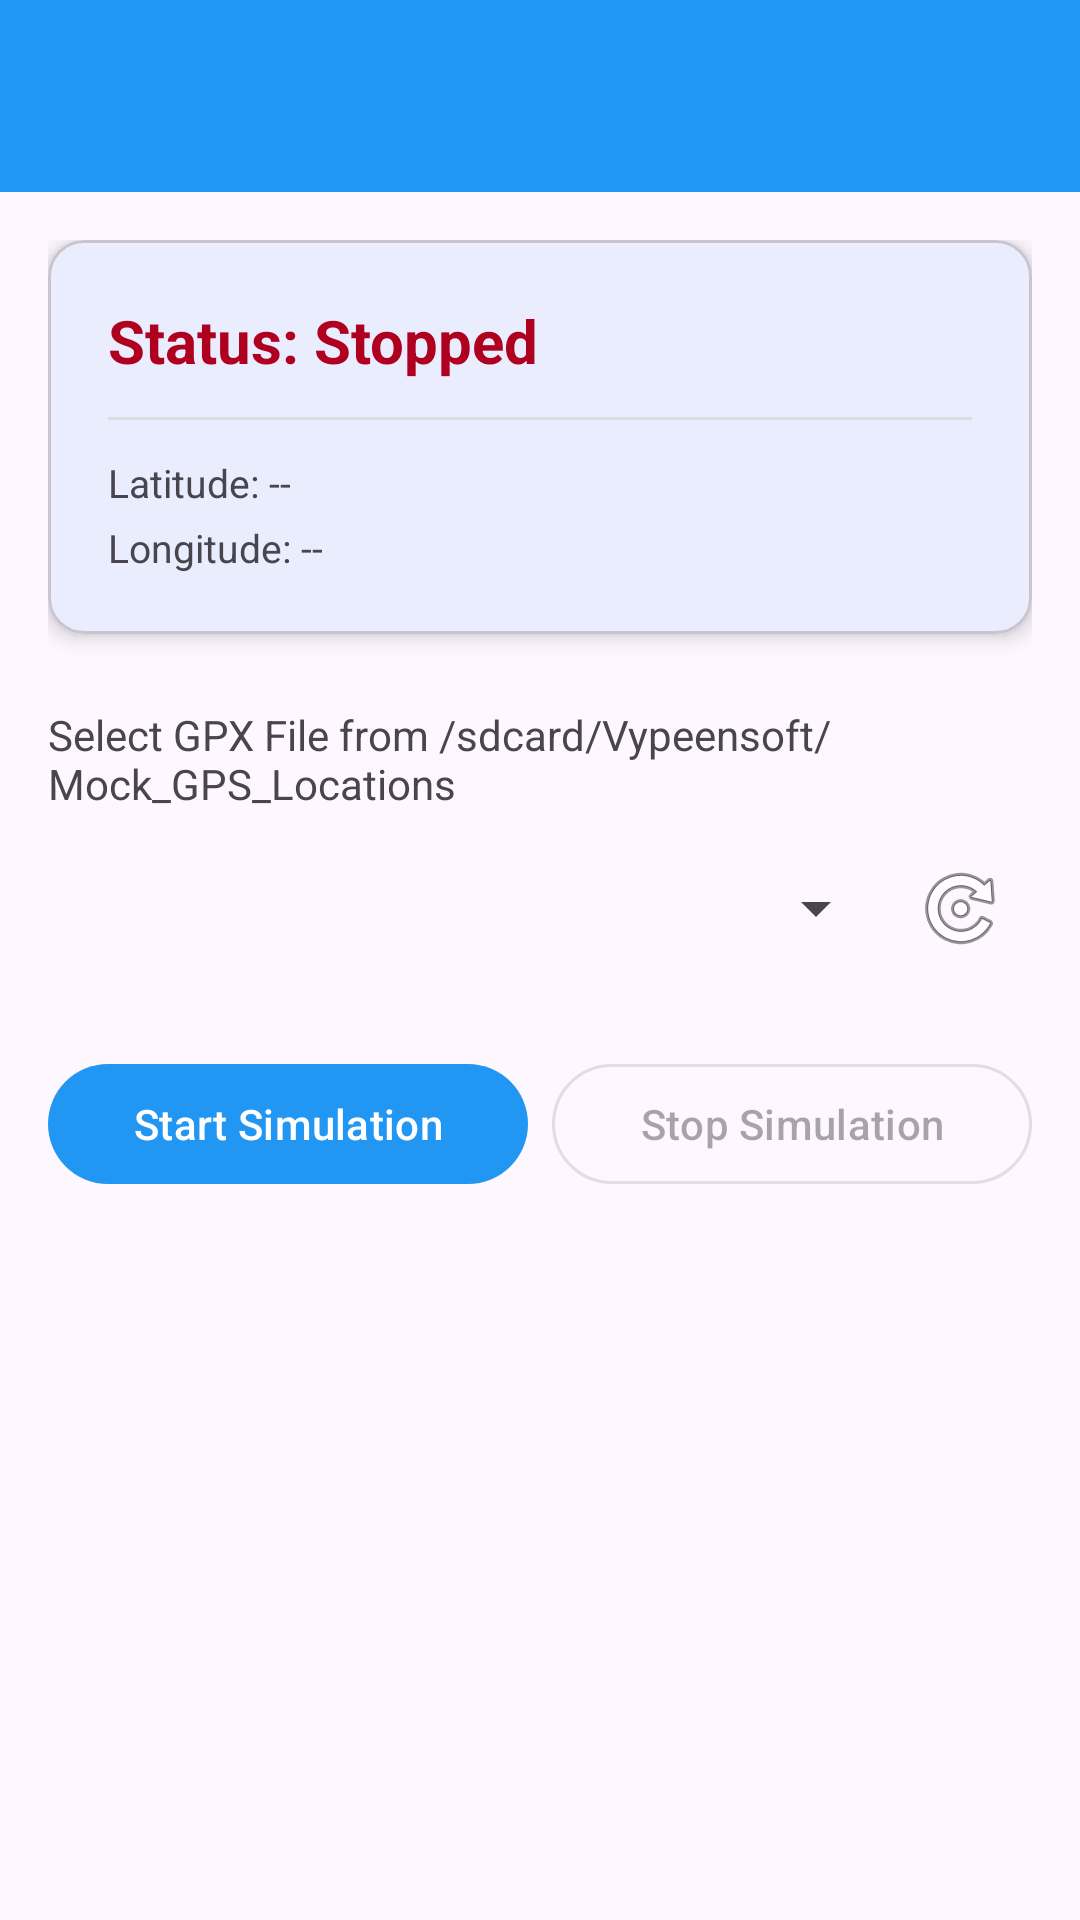

Produce the Android XML layout that renders to this screen, including the resource entries it uses.
<!-- AndroidManifest.xml: activity theme Theme.MockGps.NoActionBar -->
<!-- res/layout/activity_main.xml -->
<?xml version="1.0" encoding="utf-8"?>
<LinearLayout xmlns:android="http://schemas.android.com/apk/res/android"
    xmlns:app="http://schemas.android.com/apk/res-auto"
    xmlns:tools="http://schemas.android.com/tools"
    android:layout_width="match_parent"
    android:layout_height="match_parent"
    android:orientation="vertical"
    android:fitsSystemWindows="true">

    <com.google.android.material.appbar.AppBarLayout
        android:layout_width="match_parent"
        android:layout_height="wrap_content"
        android:theme="@style/Theme.MockGps.AppBarOverlay">

        <androidx.appcompat.widget.Toolbar
            android:id="@+id/toolbar"
            android:layout_width="match_parent"
            android:layout_height="?attr/actionBarSize"
            android:background="?attr/colorPrimary"
            app:popupTheme="@style/Theme.MockGps.PopupOverlay" />

    </com.google.android.material.appbar.AppBarLayout>

    <androidx.drawerlayout.widget.DrawerLayout
        android:id="@+id/drawer_layout"
        android:layout_width="match_parent"
        android:layout_height="match_parent">

        <androidx.coordinatorlayout.widget.CoordinatorLayout
            android:layout_width="match_parent"
            android:layout_height="match_parent">

            <androidx.constraintlayout.widget.ConstraintLayout
                android:layout_width="match_parent"
                android:layout_height="match_parent"
                android:padding="16dp">

                <com.google.android.material.card.MaterialCardView
                    android:id="@+id/status_card"
                    android:layout_width="match_parent"
                    android:layout_height="wrap_content"
                    app:cardCornerRadius="12dp"
                    app:cardElevation="4dp"
                    app:layout_constraintTop_toTopOf="parent">

                    <LinearLayout
                        android:layout_width="match_parent"
                        android:layout_height="wrap_content"
                        android:orientation="vertical"
                        android:padding="20dp">

                        <TextView
                            android:id="@+id/tv_status"
                            android:layout_width="wrap_content"
                            android:layout_height="wrap_content"
                            android:text="@string/status_stopped"
                            android:textSize="20sp"
                            android:textStyle="bold"
                            android:textColor="@color/design_default_color_error" />

                        <View
                            android:layout_width="match_parent"
                            android:layout_height="1dp"
                            android:background="#DDDDDD"
                            android:layout_marginVertical="12dp" />

                        <TextView
                            android:id="@+id/tv_lat"
                            android:layout_width="wrap_content"
                            android:layout_height="wrap_content"
                            android:text="Latitude: --"
                            android:textSize="13sp" />

                        <TextView
                            android:id="@+id/tv_lon"
                            android:layout_width="wrap_content"
                            android:layout_height="wrap_content"
                            android:text="Longitude: --"
                            android:textSize="13sp"
                            android:layout_marginTop="4dp" />


                    </LinearLayout>
                </com.google.android.material.card.MaterialCardView>

                <TextView
                    android:id="@+id/tv_select_label"
                    android:layout_width="match_parent"
                    android:layout_height="wrap_content"
                    android:text="Select GPX File from /sdcard/Vypeensoft/Mock_GPS_Locations"
                    android:layout_marginTop="24dp"
                    android:textSize="14sp"
                    app:layout_constraintTop_toBottomOf="@id/status_card" />

                <LinearLayout
                    android:id="@+id/ll_selection"
                    android:layout_width="match_parent"
                    android:layout_height="wrap_content"
                    android:orientation="horizontal"
                    android:layout_marginTop="8dp"
                    app:layout_constraintTop_toBottomOf="@id/tv_select_label">

                    <Spinner
                        android:id="@+id/spinner_gpx"
                        android:layout_width="0dp"
                        android:layout_height="48dp"
                        android:layout_weight="1"
                        android:spinnerMode="dropdown" />

                    <ImageButton
                        android:id="@+id/btn_refresh"
                        android:layout_width="48dp"
                        android:layout_height="48dp"
                        android:src="@android:drawable/ic_menu_rotate"
                        android:background="?attr/selectableItemBackground"
                        android:contentDescription="Refresh folder" />

                </LinearLayout>

                <LinearLayout
                    android:layout_width="match_parent"
                    android:layout_height="wrap_content"
                    android:orientation="horizontal"
                    android:layout_marginTop="24dp"
                    app:layout_constraintTop_toBottomOf="@id/ll_selection">

                    <Button
                        android:id="@+id/btn_start"
                        android:layout_width="0dp"
                        android:layout_height="wrap_content"
                        android:layout_weight="1"
                        android:text="@string/btn_start"
                        android:layout_marginEnd="8dp" />

                    <Button
                        android:id="@+id/btn_stop"
                        style="@style/Widget.Material3.Button.OutlinedButton"
                        android:layout_width="0dp"
                        android:layout_height="wrap_content"
                        android:layout_weight="1"
                        android:text="@string/btn_stop"
                        android:enabled="false" />

                </LinearLayout>

            </androidx.constraintlayout.widget.ConstraintLayout>

        </androidx.coordinatorlayout.widget.CoordinatorLayout>

        <com.google.android.material.navigation.NavigationView
            android:id="@+id/nav_view"
            android:layout_width="wrap_content"
            android:layout_height="match_parent"
            android:layout_gravity="start"
            app:headerLayout="@layout/nav_header_main"
            app:menu="@menu/activity_main_drawer" />

    </androidx.drawerlayout.widget.DrawerLayout>

</LinearLayout>
<!-- res/layout/nav_header_main.xml (included above) -->
<?xml version="1.0" encoding="utf-8"?>
<LinearLayout xmlns:android="http://schemas.android.com/apk/res/android"
    android:layout_width="match_parent"
    android:layout_height="176dp"
    android:background="?attr/colorPrimary"
    android:gravity="bottom"
    android:orientation="vertical"
    android:padding="16dp"
    android:theme="@style/ThemeOverlay.AppCompat.Dark">

    <ImageView
        android:layout_width="64dp"
        android:layout_height="64dp"
        android:src="@android:drawable/ic_menu_mylocation" />

    <TextView
        android:layout_width="match_parent"
        android:layout_height="wrap_content"
        android:paddingTop="8dp"
        android:text="Mock GPS Generator"
        android:textAppearance="@style/TextAppearance.AppCompat.Body1"
        android:textStyle="bold" />

    <TextView
        android:layout_width="wrap_content"
        android:layout_height="wrap_content"
        android:text="v1.0" />

</LinearLayout>
<!-- resources referenced by this layout -->
<resources>
  <string name="btn_start">Start Simulation</string>
  <string name="btn_stop">Stop Simulation</string>
  <string name="status_stopped">Status: Stopped</string>
  <style name="Theme.MockGps.AppBarOverlay" parent="ThemeOverlay.AppCompat.Dark.ActionBar" />
  <style name="Theme.MockGps.PopupOverlay" parent="ThemeOverlay.AppCompat.Light" />
  <style name="Theme.MockGps.NoActionBar">
          <item name="windowActionBar">false</item>
          <item name="windowNoTitle">true</item>
      </style>
</resources>
